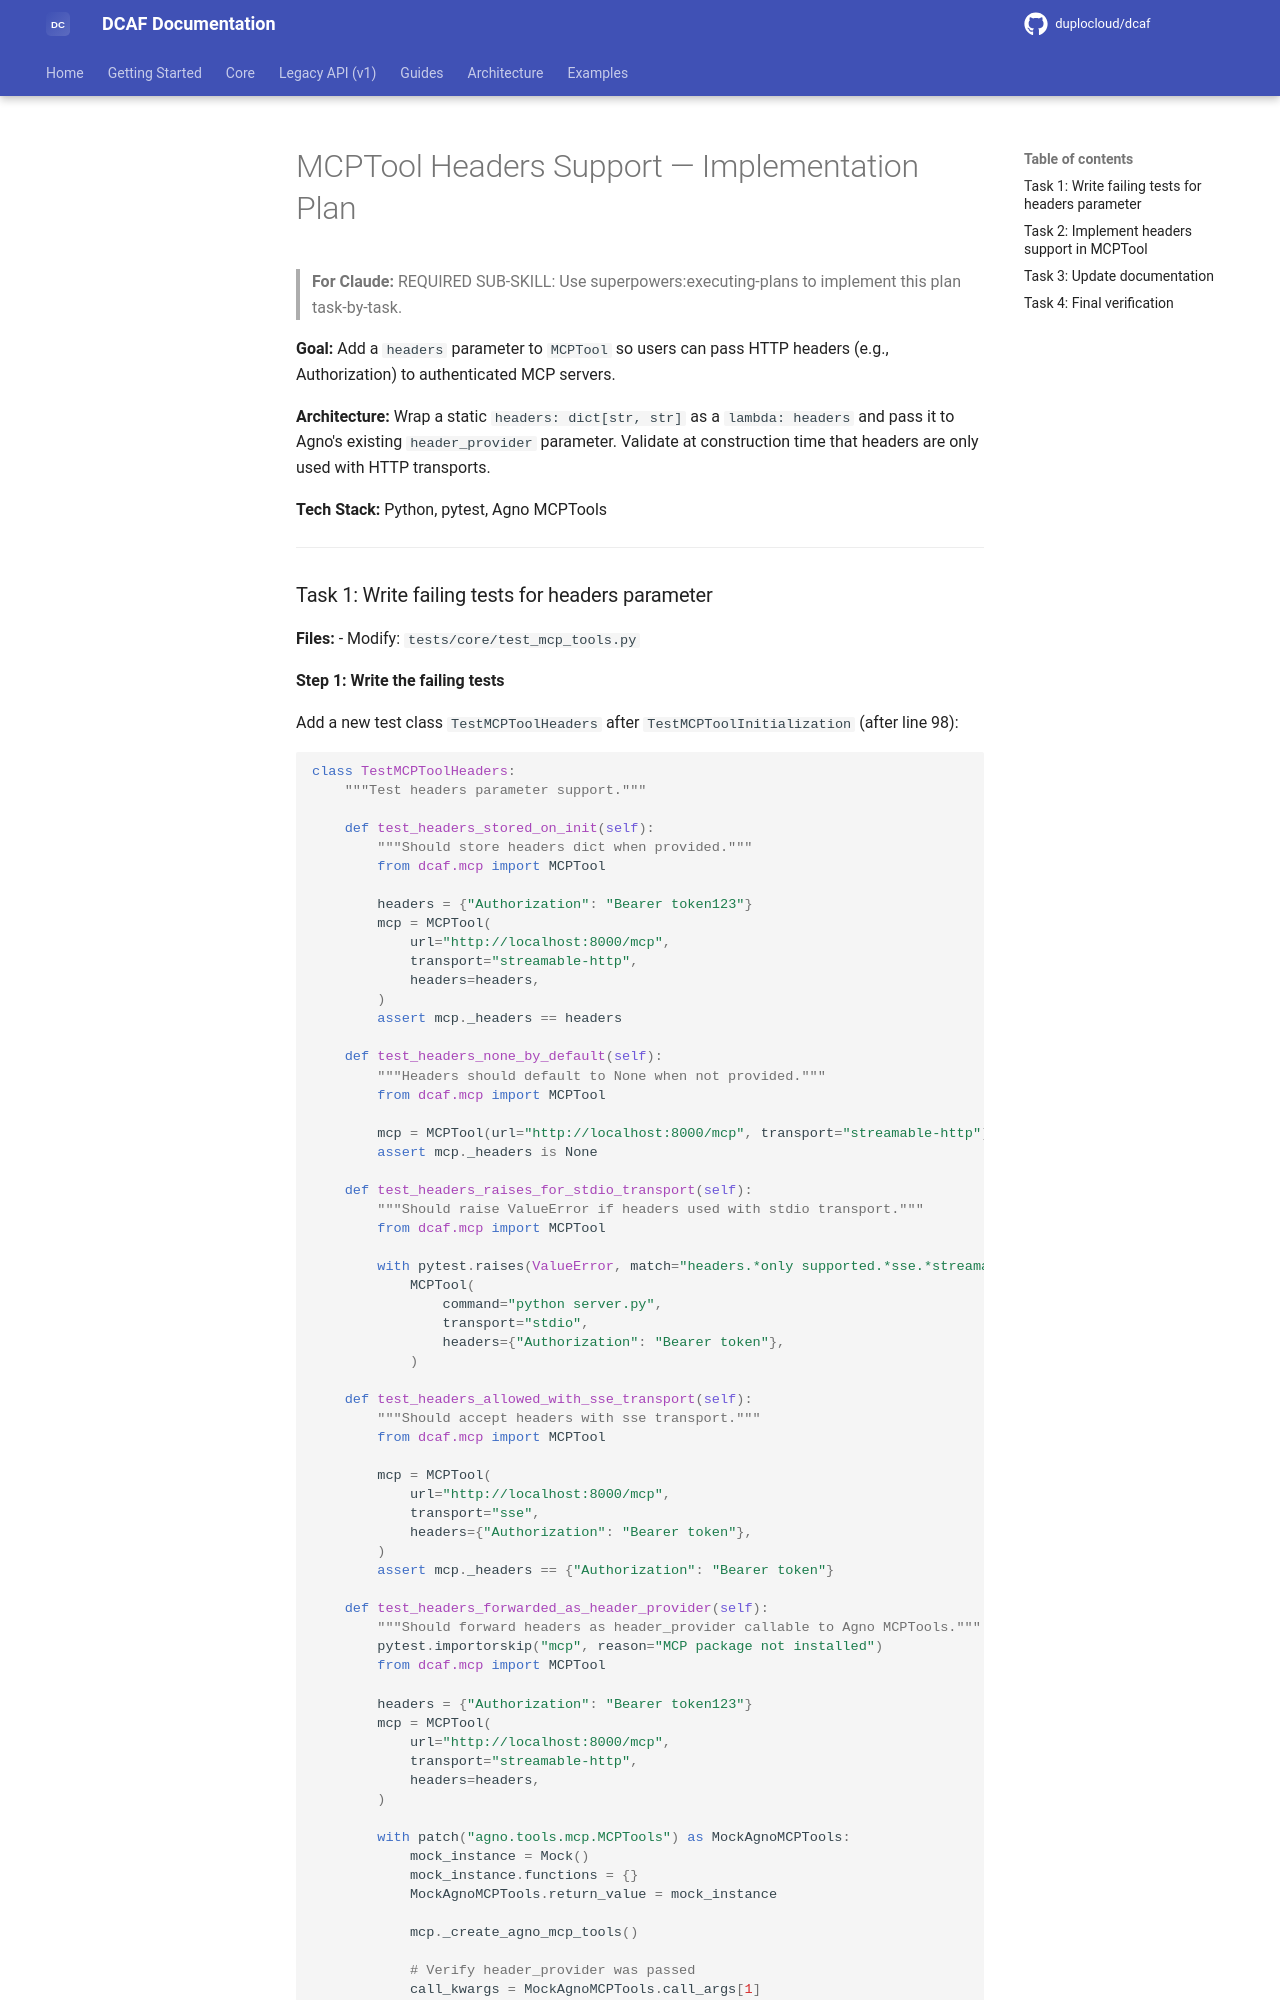

repository: duplocloud/dcaf · page: main/plans/2026-02-24-mcp-headers-plan/index.html · generator: mkdocs

# MCPTool Headers Support — Implementation Plan

> **For Claude:** REQUIRED SUB-SKILL: Use superpowers:executing-plans to implement this plan task-by-task.

**Goal:** Add a `headers` parameter to `MCPTool` so users can pass HTTP headers (e.g., Authorization) to authenticated MCP servers.

**Architecture:** Wrap a static `headers: dict[str, str]` as a `lambda: headers` and pass it to Agno's existing `header_provider` parameter. Validate at construction time that headers are only used with HTTP transports.

**Tech Stack:** Python, pytest, Agno MCPTools

---
